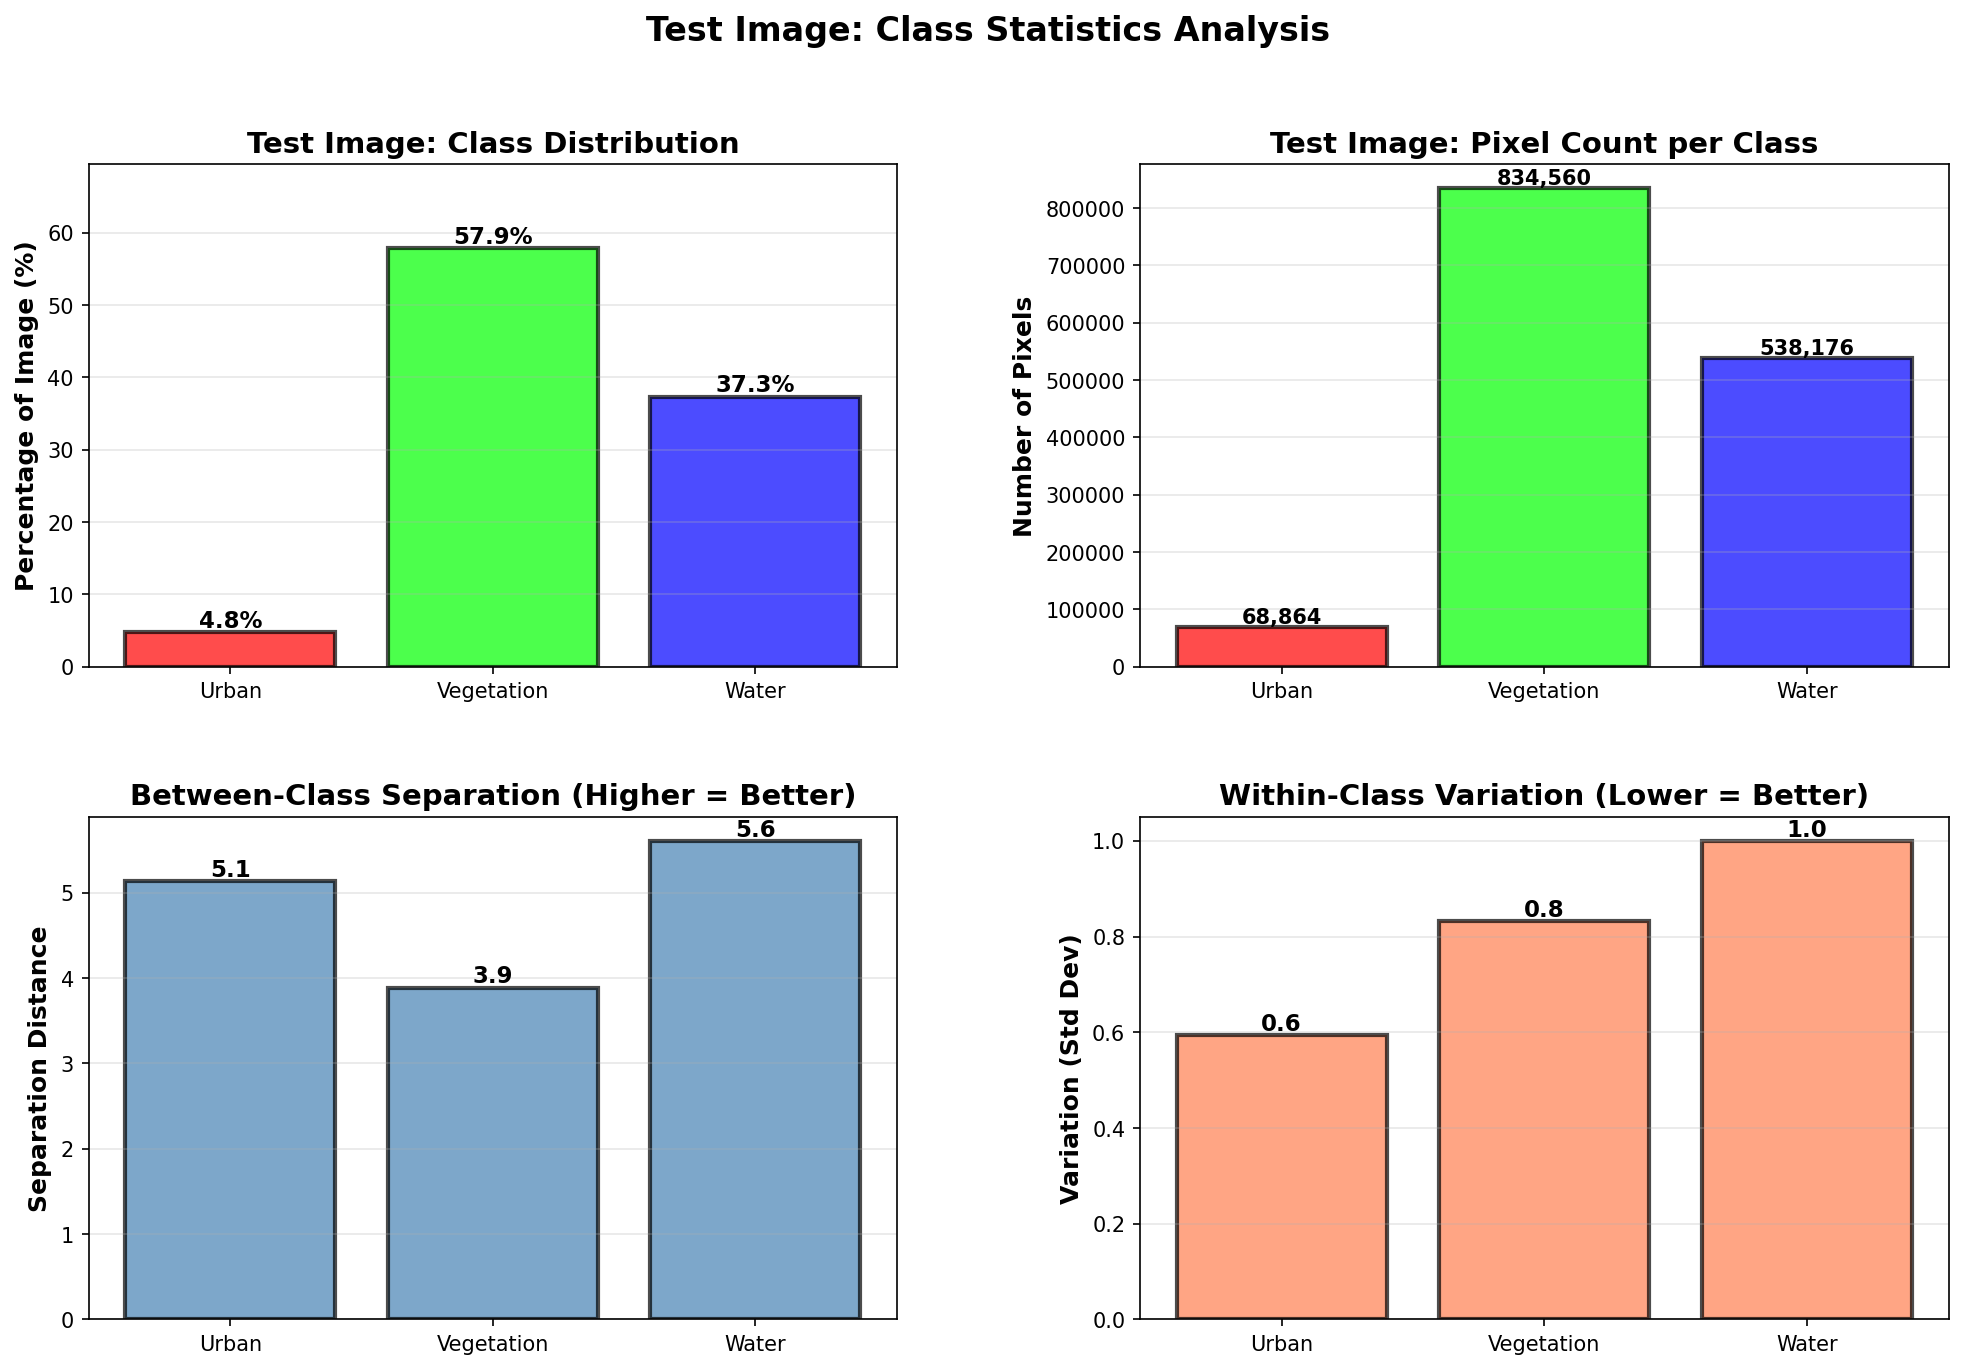

Data behind this chart, as committed beside it:
Class, Pixel_Count, Percentage, Mean_R_RGB, Mean_G_RGB, Mean_B_RGB, Within_Class_Var, Between_Class_Sep
Urban, 68864, 4.777, 120.7, 122.5, 115.5, 0.5938, 5.137
Vegetation, 834560, 57.89, 91.96, 104.1, 101.8, 0.8322, 3.885
Water, 538176, 37.33, 91.85, 81.48, 61.28, 0.9994, 5.604
